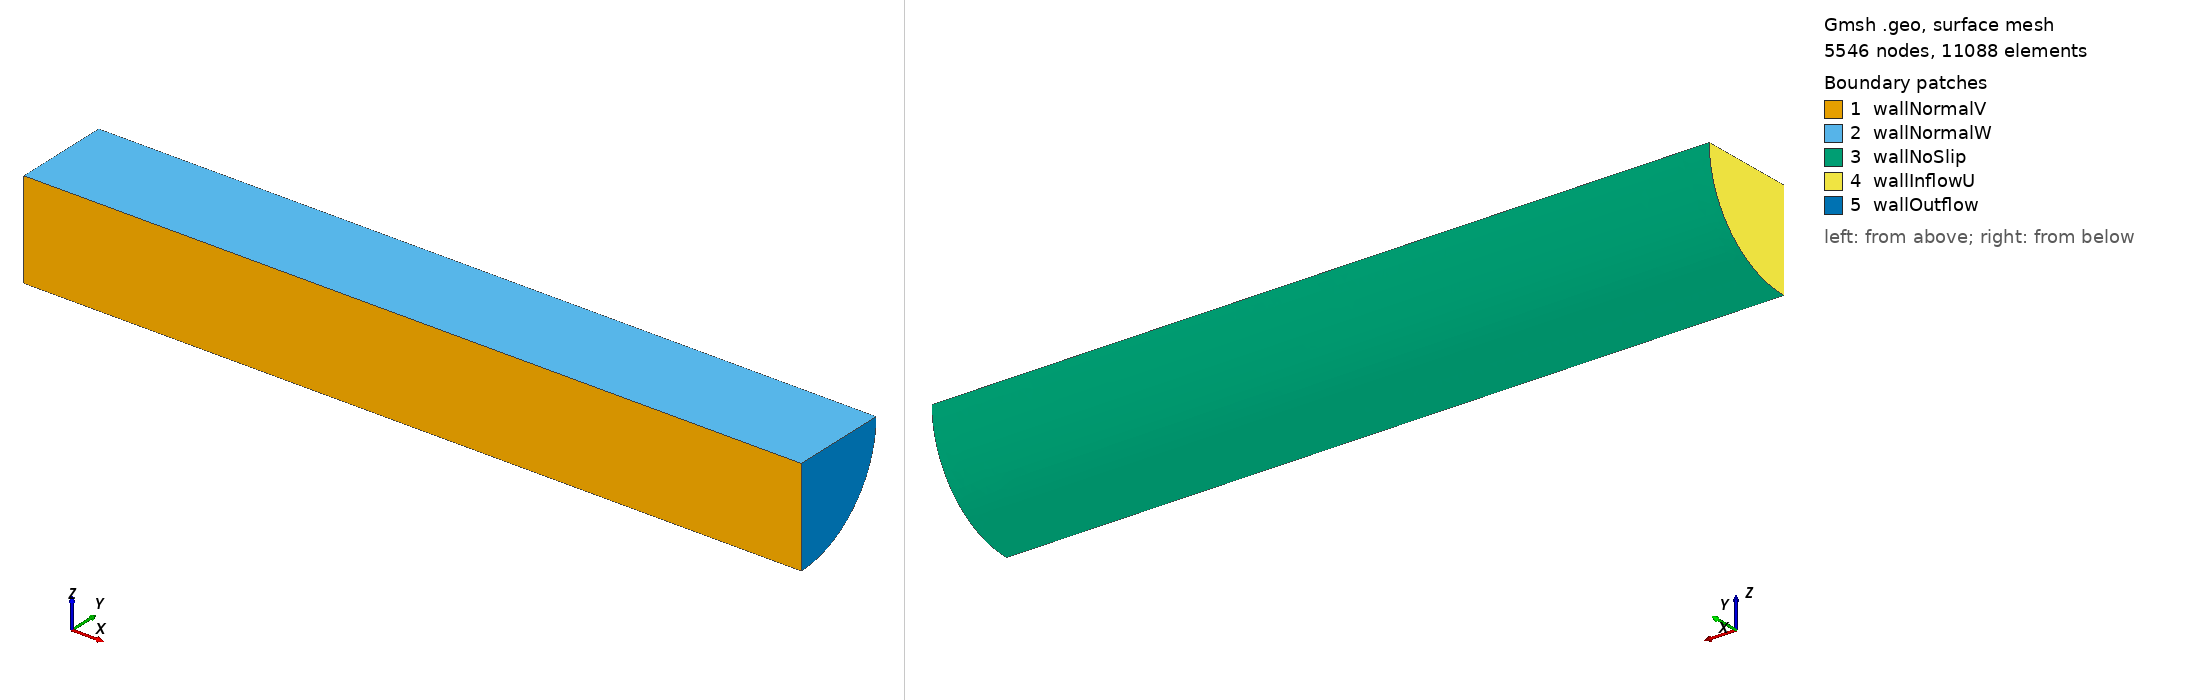

Gmsh geometry script, surface-meshed: 5546 nodes, 11088 surface elements. Boundary patches (legend numbers): 1 wallNormalV, 2 wallNormalW, 3 wallNoSlip, 4 wallInflowU, 5 wallOutflow. Left view from above one corner, right view from below the opposite corner. Legend entries are the model's physical surfaces. The drawing asked Gmsh for element sizes between 1% and 20% of the model's largest extent; the script's own settings can give other sizes.

=== quarterPipe.geo (drawn) ===
/* one quarter of x-axis-symmetric pipe (x, y, z s.t. y > 0, z < 0) */
wall = 0.03;

D = 1.0; // channel diameter
wallLength = 4.0; // channel length

// defining inlet:
Point(1) = {-wallLength/2.0, D/2.0,    0.0, wall};
Point(2) = {-wallLength/2.0,   0.0, -D/2.0, wall};
Point(3) = {-wallLength/2.0,   0.0,    0.0, wall};
l = newl;
Line(l) = {2, 3};
Line(l+1) = {3, 1};
Ellipse(l+2) = {1, 3, 3, 2};

// extruding inlet in x-direction:
Extrude {wallLength, 0, 0} { Line{ l, l+1, l+2 };}

Physical Surface('wallNoSlip') = { -15 };

ll = newll; s = news;
// inlet:
Line Loop( ll ) = {  1, 2, 3 };
Plane Surface(s) = {ll};
// outlet:
Line Loop(ll+1) = { 12, 8, 4 };
Plane Surface(s+1) = {ll+1};

Physical Surface('wallInflowU') = { s };
Physical Surface('wallOutflow') = { s+1 };
Physical Surface('wallNormalW') = { -11 };
Physical Surface('wallNormalV') = { -7  };
